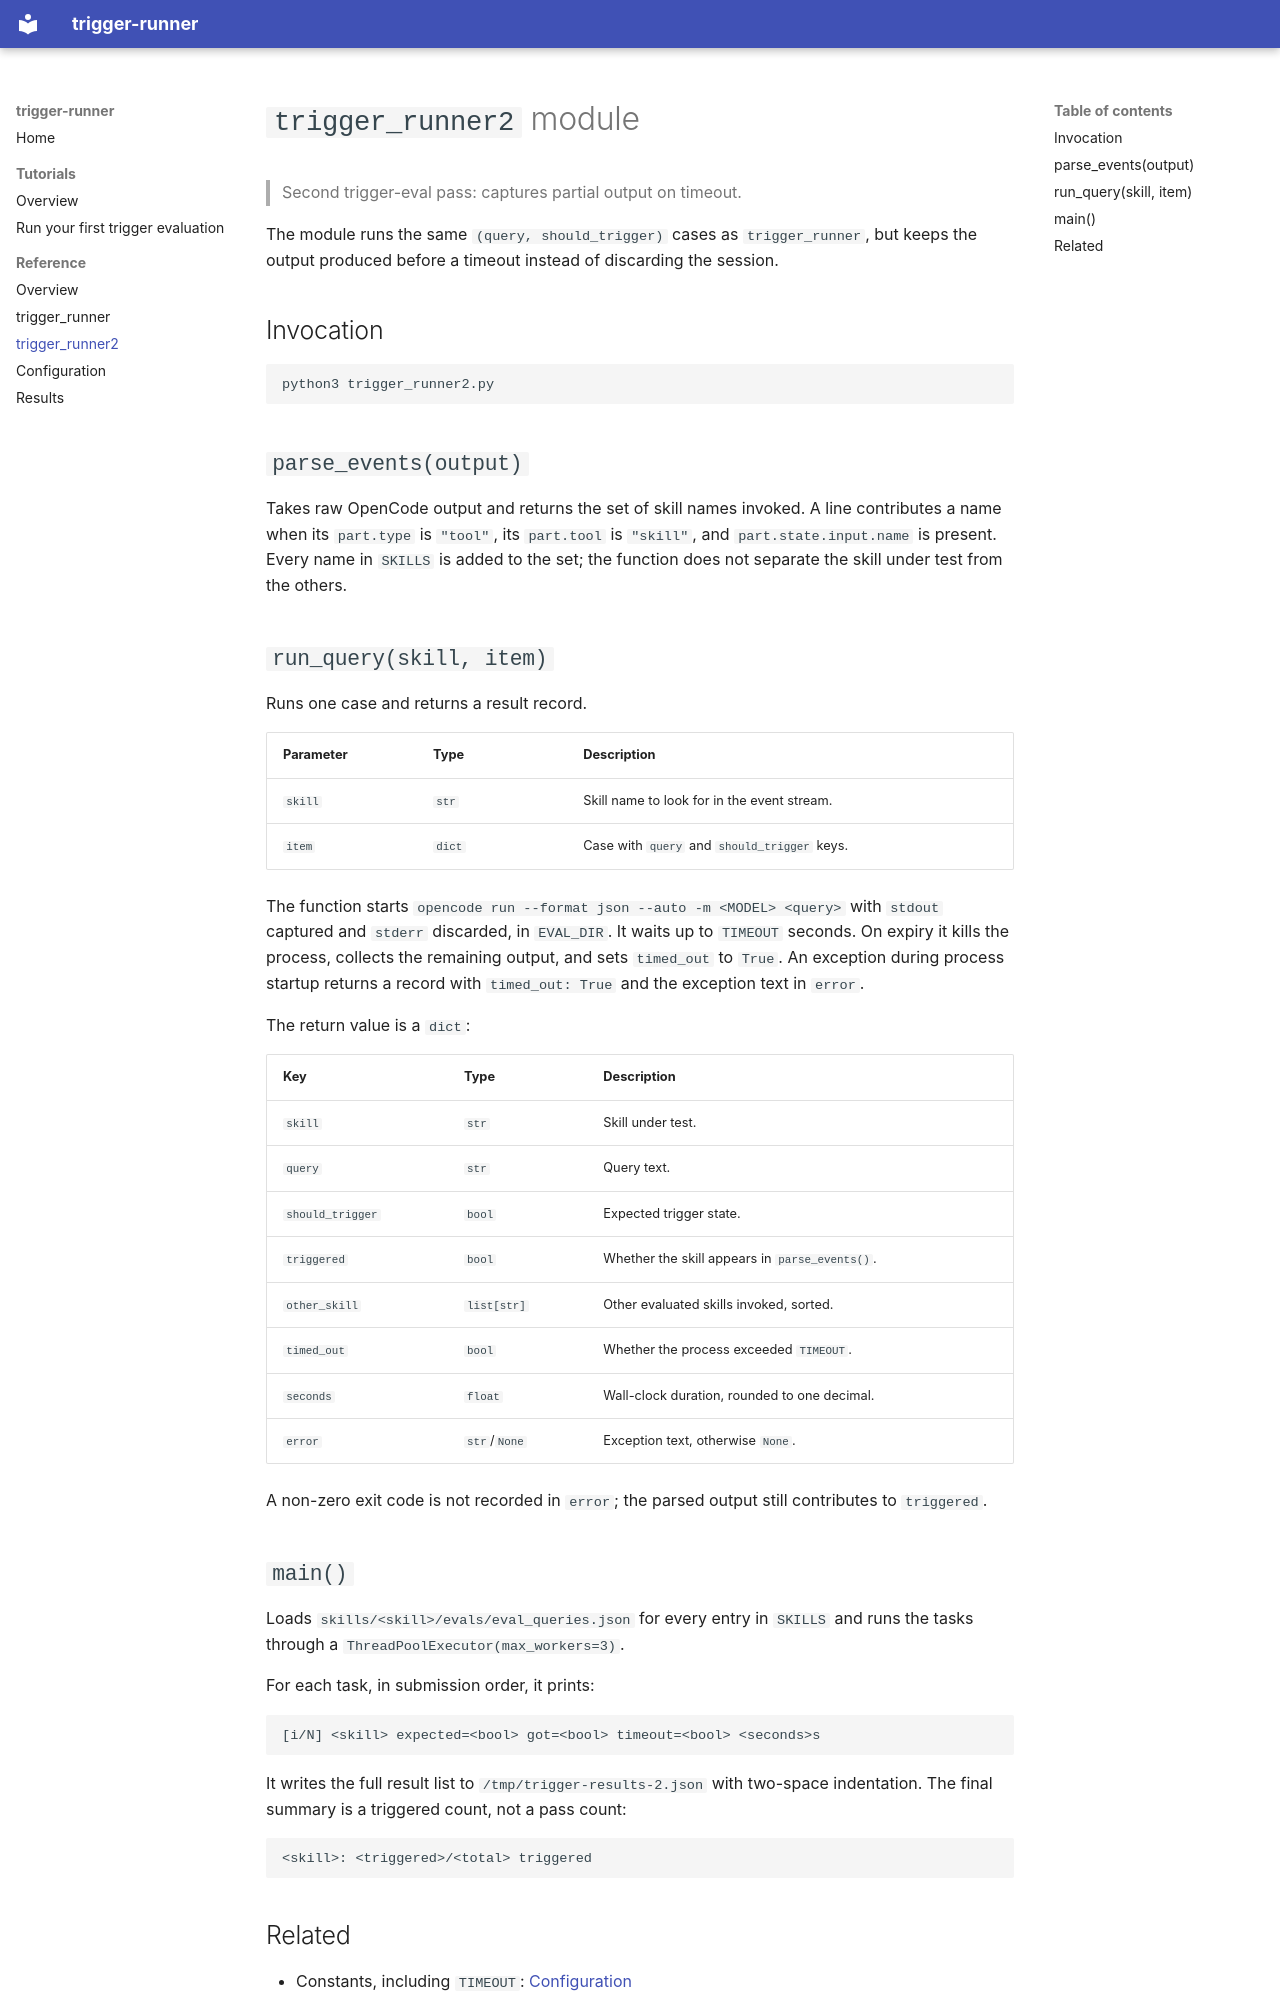

repository: yufeiminds/trigger-runner · page: reference/second-pass-runner/index.html · generator: mkdocs

# `trigger_runner2` module

> Second trigger-eval pass: captures partial output on timeout.

The module runs the same `(query, should_trigger)` cases as `trigger_runner`,
but keeps the output produced before a timeout instead of discarding the
session.

## Invocation

```text
python3 trigger_runner2.py
```

## `parse_events(output)`

Takes raw OpenCode output and returns the set of skill names invoked. A line
contributes a name when its `part.type` is `"tool"`, its `part.tool` is
`"skill"`, and `part.state.input.name` is present. Every name in `SKILLS` is
added to the set; the function does not separate the skill under test from the
others.

## `run_query(skill, item)`

Runs one case and returns a result record.

| Parameter | Type   | Description                                 |
| --------- | ------ | ------------------------------------------- |
| `skill`   | `str`  | Skill name to look for in the event stream. |
| `item`    | `dict` | Case with `query` and `should_trigger` keys. |

The function starts `opencode run --format json --auto -m <MODEL> <query>` with
`stdout` captured and `stderr` discarded, in `EVAL_DIR`. It waits up to
`TIMEOUT` seconds. On expiry it kills the process, collects the remaining
output, and sets `timed_out` to `True`. An exception during process startup
returns a record with `timed_out: True` and the exception text in `error`.

The return value is a `dict`:

| Key              | Type         | Description                                      |
| ---------------- | ------------ | ------------------------------------------------ |
| `skill`          | `str`        | Skill under test.                                |
| `query`          | `str`        | Query text.                                      |
| `should_trigger` | `bool`       | Expected trigger state.                          |
| `triggered`      | `bool`       | Whether the skill appears in `parse_events()`.   |
| `other_skill`    | `list[str]`  | Other evaluated skills invoked, sorted.          |
| `timed_out`      | `bool`       | Whether the process exceeded `TIMEOUT`.          |
| `seconds`        | `float`      | Wall-clock duration, rounded to one decimal.     |
| `error`          | `str`/`None` | Exception text, otherwise `None`.                |

A non-zero exit code is not recorded in `error`; the parsed output still
contributes to `triggered`.
